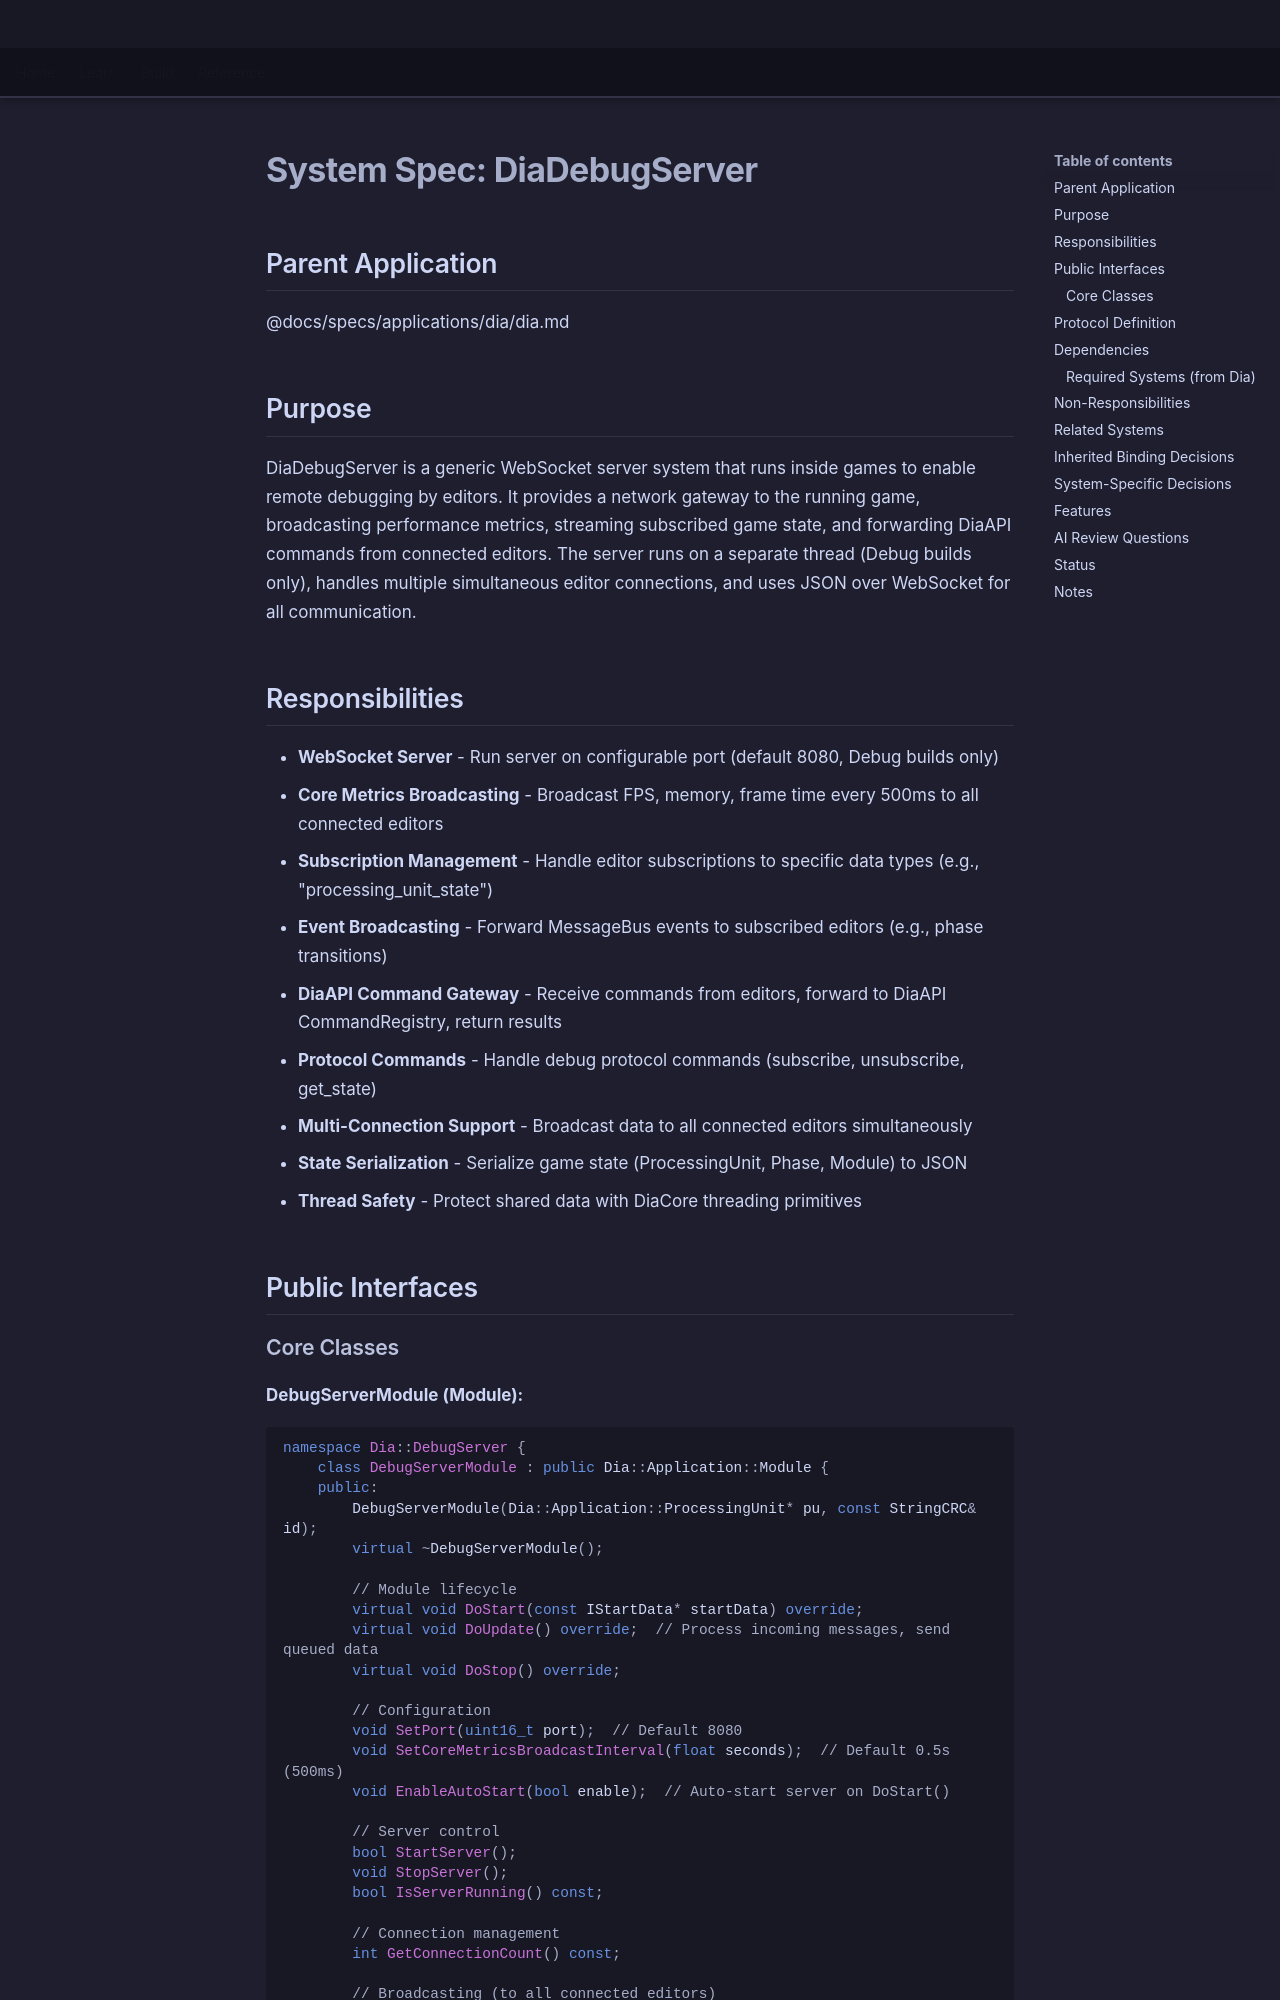

repository: LenihanConor/Cluiche · page: specs/applications/dia/systems/diadebugserver/diadebugserver/index.html · generator: mkdocs

# System Spec: DiaDebugServer

## Parent Application
@docs/specs/applications/dia/dia.md

## Purpose

DiaDebugServer is a generic WebSocket server system that runs inside games to enable remote debugging by editors. It provides a network gateway to the running game, broadcasting performance metrics, streaming subscribed game state, and forwarding DiaAPI commands from connected editors. The server runs on a separate thread (Debug builds only), handles multiple simultaneous editor connections, and uses JSON over WebSocket for all communication.

## Responsibilities

- **WebSocket Server** - Run server on configurable port (default 8080, Debug builds only)
- **Core Metrics Broadcasting** - Broadcast FPS, memory, frame time every 500ms to all connected editors
- **Subscription Management** - Handle editor subscriptions to specific data types (e.g., "processing_unit_state")
- **Event Broadcasting** - Forward MessageBus events to subscribed editors (e.g., phase transitions)
- **DiaAPI Command Gateway** - Receive commands from editors, forward to DiaAPI CommandRegistry, return results
- **Protocol Commands** - Handle debug protocol commands (subscribe, unsubscribe, get_state)
- **Multi-Connection Support** - Broadcast data to all connected editors simultaneously
- **State Serialization** - Serialize game state (ProcessingUnit, Phase, Module) to JSON
- **Thread Safety** - Protect shared data with DiaCore threading primitives

## Public Interfaces
